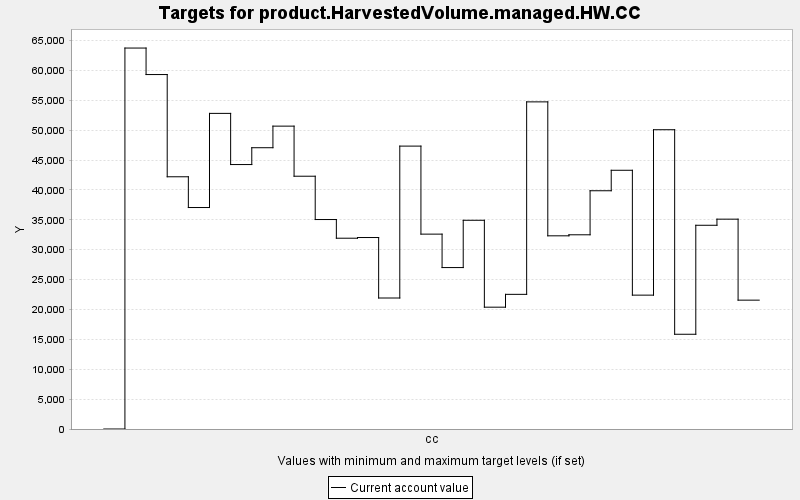

The table this chart was drawn from, first rows:
TARGET, PERIOD, YEAR, PERIODWIDTH, MINIMUM, MAXIMUM, MINWEIGHT, MAXWEIGHT, CURRENT, SUMMARY
product.HarvestedVolume.managed.HW.CC, 0, 0, 10.0, 0.0, 10000, 1.0, 1.0, 0.0, 0.0
product.HarvestedVolume.managed.HW.CC, 1, 10, 10.0, 0.0, 10000, 1.0, 1.0, 63739, 0.0
product.HarvestedVolume.managed.HW.CC, 2, 20, 10.0, 0.0, 10000, 1.0, 1.0, 59305, 0.0
product.HarvestedVolume.managed.HW.CC, 3, 30, 10.0, 0.0, 10000, 1.0, 1.0, 42201, 0.0
product.HarvestedVolume.managed.HW.CC, 4, 40, 10.0, 0.0, 10000, 1.0, 1.0, 37056, 0.0
product.HarvestedVolume.managed.HW.CC, 5, 50, 10.0, 0.0, 10000, 1.0, 1.0, 52808, 0.0
product.HarvestedVolume.managed.HW.CC, 6, 60, 10.0, 0.0, 10000, 1.0, 1.0, 44247, 0.0
product.HarvestedVolume.managed.HW.CC, 7, 70, 10.0, 0.0, 10000, 1.0, 1.0, 47062, 0.0
product.HarvestedVolume.managed.HW.CC, 8, 80, 10.0, 0.0, 10000, 1.0, 1.0, 50674, 0.0
product.HarvestedVolume.managed.HW.CC, 9, 90, 10.0, 0.0, 10000, 1.0, 1.0, 42294, 0.0
product.HarvestedVolume.managed.HW.CC, 10, 100, 10.0, 0.0, 10000, 1.0, 1.0, 35047, 0.0
product.HarvestedVolume.managed.HW.CC, 11, 110, 10.0, 0.0, 10000, 1.0, 1.0, 31922, 0.0
product.HarvestedVolume.managed.HW.CC, 12, 120, 10.0, 0.0, 10000, 1.0, 1.0, 32036, 0.0
product.HarvestedVolume.managed.HW.CC, 13, 130, 10.0, 0.0, 10000, 1.0, 1.0, 21918, 0.0
product.HarvestedVolume.managed.HW.CC, 14, 140, 10.0, 0.0, 10000, 1.0, 1.0, 47333, 0.0
product.HarvestedVolume.managed.HW.CC, 15, 150, 10.0, 0.0, 10000, 1.0, 1.0, 32605, 0.0
product.HarvestedVolume.managed.HW.CC, 16, 160, 10.0, 0.0, 10000, 1.0, 1.0, 27010, 0.0
product.HarvestedVolume.managed.HW.CC, 17, 170, 10.0, 0.0, 10000, 1.0, 1.0, 34923, 0.0
product.HarvestedVolume.managed.HW.CC, 18, 180, 10.0, 0.0, 10000, 1.0, 1.0, 20382, 0.0
product.HarvestedVolume.managed.HW.CC, 19, 190, 10.0, 0.0, 10000, 1.0, 1.0, 22530, 0.0
product.HarvestedVolume.managed.HW.CC, 20, 200, 10.0, 0.0, 10000, 1.0, 1.0, 54733, 0.0
product.HarvestedVolume.managed.HW.CC, 21, 210, 10.0, 0.0, 10000, 1.0, 1.0, 32322, 0.0
product.HarvestedVolume.managed.HW.CC, 22, 220, 10.0, 0.0, 10000, 1.0, 1.0, 32494, 0.0
product.HarvestedVolume.managed.HW.CC, 23, 230, 10.0, 0.0, 10000, 1.0, 1.0, 39862, 0.0
product.HarvestedVolume.managed.HW.CC, 24, 240, 10.0, 0.0, 10000, 1.0, 1.0, 43289, 0.0
product.HarvestedVolume.managed.HW.CC, 25, 250, 10.0, 0.0, 10000, 1.0, 1.0, 22398, 0.0
product.HarvestedVolume.managed.HW.CC, 26, 260, 10.0, 0.0, 10000, 1.0, 1.0, 50074, 0.0
product.HarvestedVolume.managed.HW.CC, 27, 270, 10.0, 0.0, 10000, 1.0, 1.0, 15852, 0.0
product.HarvestedVolume.managed.HW.CC, 28, 280, 10.0, 0.0, 10000, 1.0, 1.0, 34087, 0.0
product.HarvestedVolume.managed.HW.CC, 29, 290, 10.0, 0.0, 10000, 1.0, 1.0, 35109, 0.0
product.HarvestedVolume.managed.HW.CC, 30, 300, 10.0, 0.0, 10000, 1.0, 1.0, 21559, 0.0
